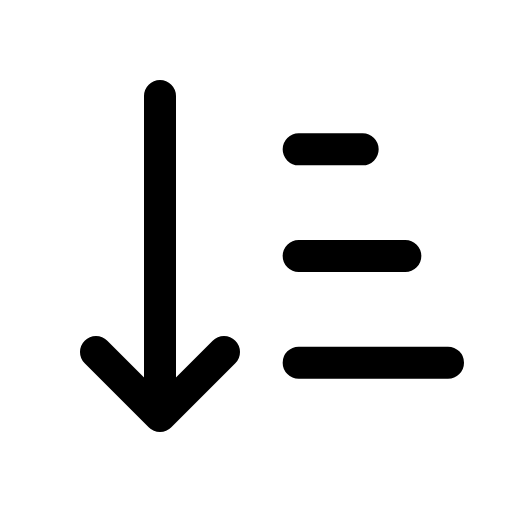
t = 0.00 s
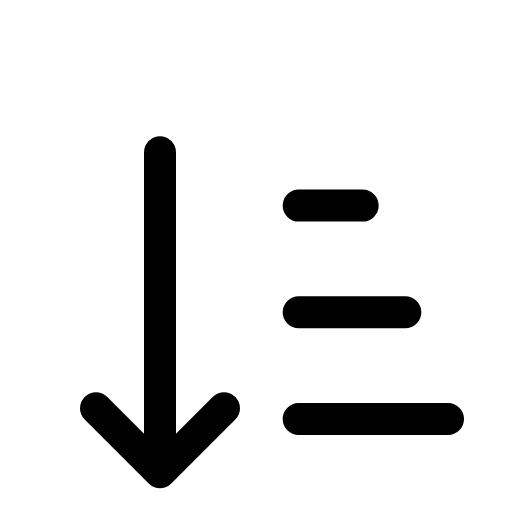
t = 0.14 s
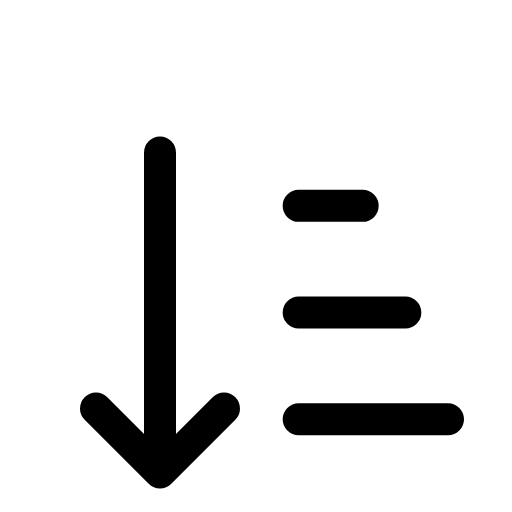
t = 0.21 s
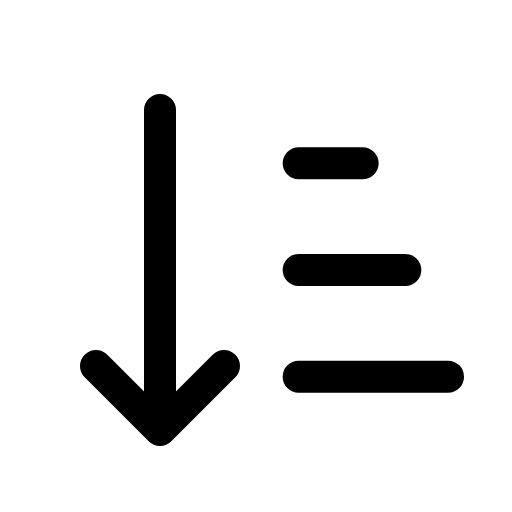
t = 0.39 s
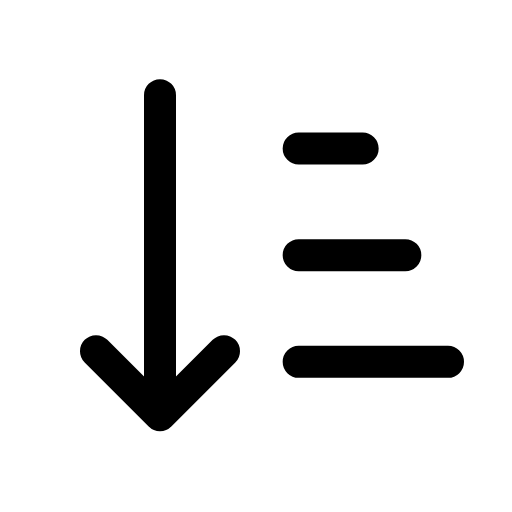
t = 0.49 s
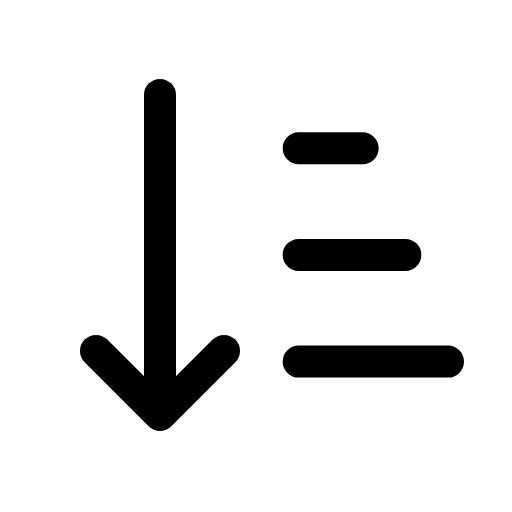
t = 0.60 s

The animated SVG that drew these frames (rendered in a browser with its animation timeline set to each time). Animation: 1 CSS @keyframes rule; one cycle of 0.70 s, repeats indefinitely.

<svg xmlns="http://www.w3.org/2000/svg" viewBox="0 0 24 24" width="24" height="24" class="rd-a-arrow-down-narrow-wide" data-rd-animate="hover"><style>.rd-a-arrow-down-narrow-wide{overflow:visible}.rd-a-arrow-down-narrow-wide *{transform-box:view-box}@media (prefers-reduced-motion:no-preference){.rd-a-arrow-down-narrow-wide[data-rd-animate="hover"]:hover .a,:hover>.rd-a-arrow-down-narrow-wide[data-rd-animate="parent"] .a,.rd-a-arrow-down-narrow-wide[data-rd-animate="play"] .a,.rd-a-arrow-down-narrow-wide[data-rd-animate="loop"] .a{animation:rd-arrow-down-narrow-wide-m calc(0.7s*var(--rd-speed,1)) cubic-bezier(.34,1.3,.5,1)}.rd-a-arrow-down-narrow-wide[data-rd-animate="loop"] *{animation-iteration-count:infinite!important}@keyframes rd-arrow-down-narrow-wide-m{0%,100%{translate:0 0}40%{translate:0 2.6px}}}</style><g fill="none" stroke="currentColor" stroke-linecap="round" stroke-linejoin="round" stroke-width="1.5"><g class="a"><path d="M7.5 4.5v15M4.5 16.5l3 3 3-3"/><path d="M14 7h3M14 12h5M14 17h7"/></g></g></svg>
